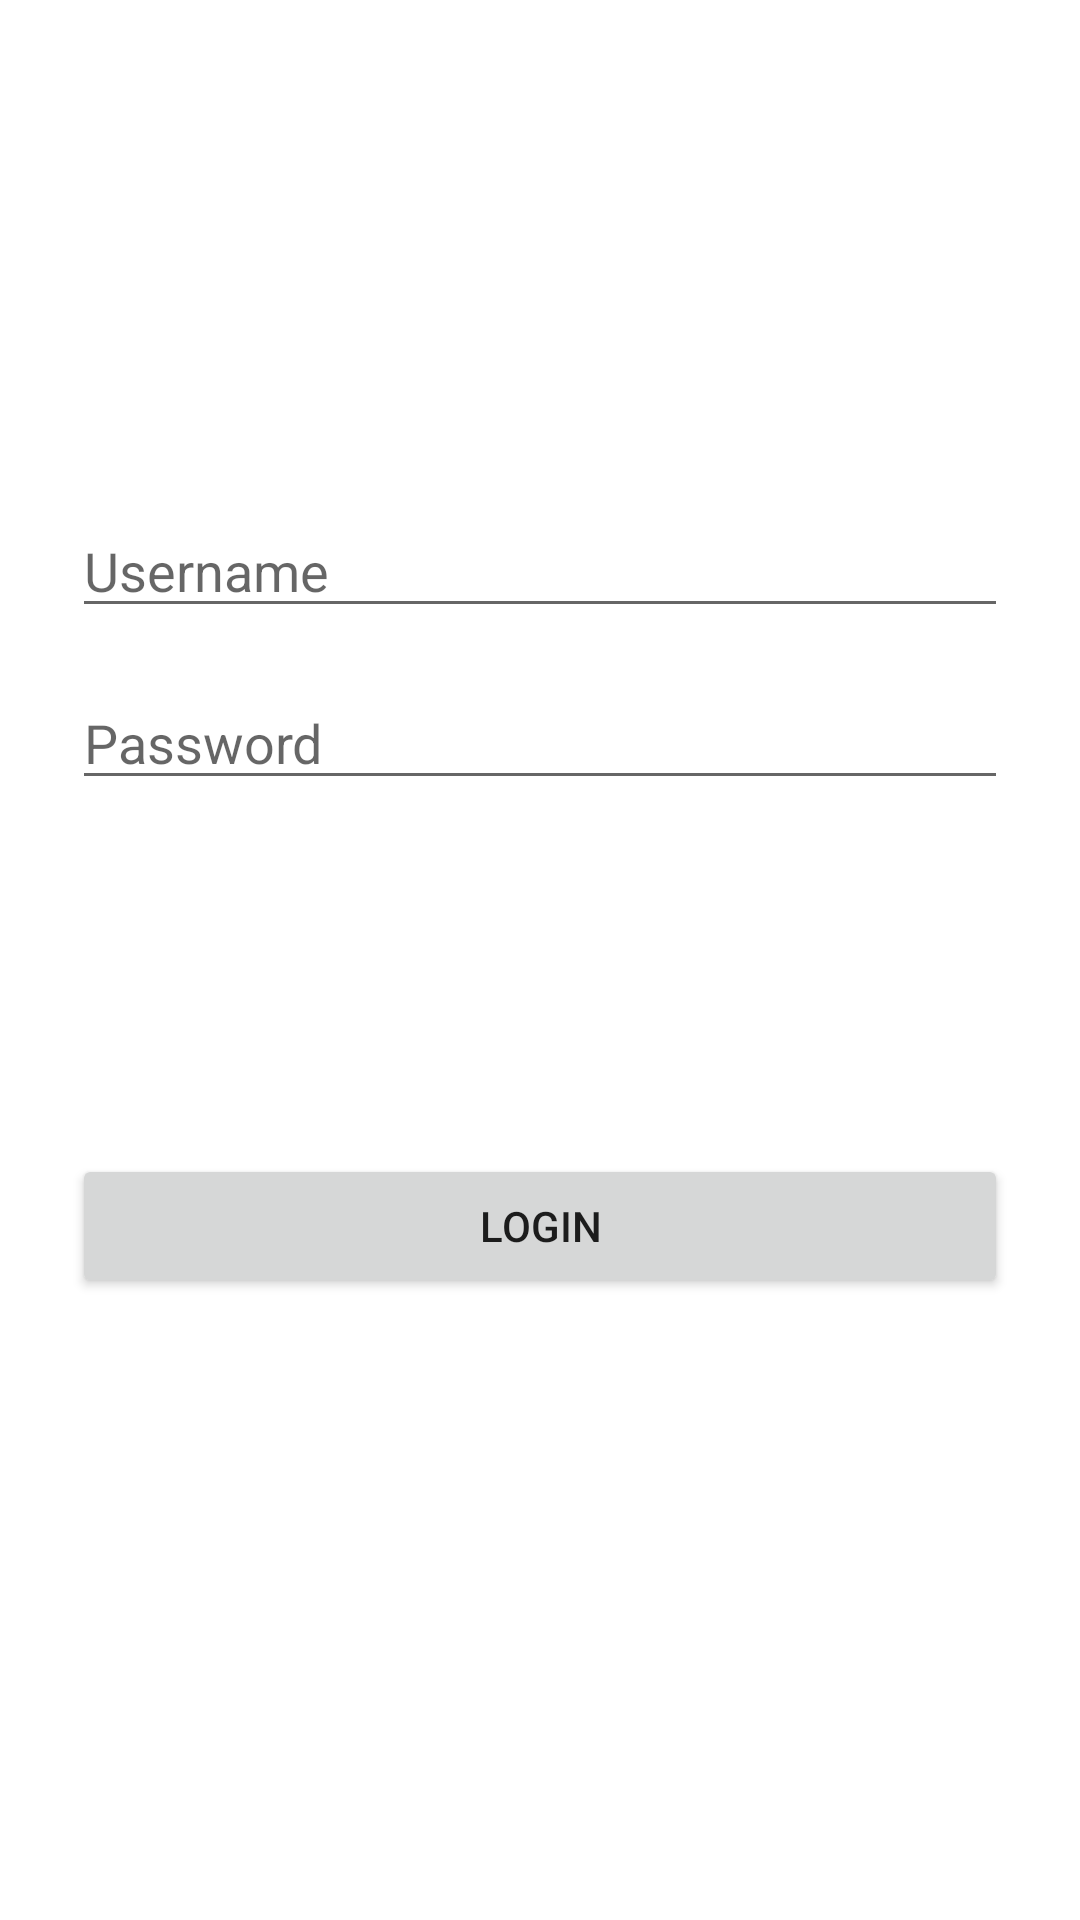

Android layout source for this screen:
<!-- AndroidManifest.xml: application theme Theme.MyChecklist -->
<!-- res/layout/fragment_login.xml -->
<?xml version="1.0" encoding="utf-8"?>
<androidx.constraintlayout.widget.ConstraintLayout xmlns:android="http://schemas.android.com/apk/res/android"
    xmlns:tools="http://schemas.android.com/tools"
    android:layout_width="match_parent"
    android:layout_height="match_parent"
    xmlns:app="http://schemas.android.com/apk/res-auto"
    tools:context=".LoginFragment">

    <EditText
        android:id="@+id/username_edt"
        android:layout_width="0dp"
        android:layout_height="wrap_content"
        android:layout_marginStart="24dp"
        android:layout_marginTop="168dp"
        android:layout_marginEnd="24dp"
        android:ems="10"
        android:inputType="textPersonName"
        android:hint="@string/username"
        app:layout_constraintEnd_toEndOf="parent"
        app:layout_constraintHorizontal_bias="0.497"
        app:layout_constraintStart_toStartOf="parent"
        app:layout_constraintTop_toTopOf="parent" />

    <EditText
        android:id="@+id/password_edt"
        android:layout_width="0dp"
        android:layout_height="wrap_content"
        android:layout_marginTop="16dp"
        android:ems="10"
        android:inputType="textPassword"
        android:hint="@string/password"
        app:layout_constraintEnd_toEndOf="@+id/username_edt"
        app:layout_constraintStart_toStartOf="@+id/username_edt"
        app:layout_constraintTop_toBottomOf="@+id/username_edt" />

    <Button
        android:id="@+id/login_btn"
        android:layout_width="0dp"
        android:layout_height="wrap_content"
        android:layout_marginBottom="32dp"
        android:text="@string/login"
        app:layout_constraintBottom_toBottomOf="parent"
        app:layout_constraintEnd_toEndOf="@+id/username_edt"
        app:layout_constraintStart_toStartOf="@+id/username_edt"
        app:layout_constraintTop_toBottomOf="@+id/username_edt" />

</androidx.constraintlayout.widget.ConstraintLayout>
<!-- resources referenced by this layout -->
<resources>
  <string name="login">Login</string>
  <string name="password">Password</string>
  <string name="username">Username</string>
  <style name="Theme.MyChecklist" parent="Theme.MaterialComponents.DayNight.DarkActionBar">
          
          <item name="colorPrimary">@color/purple_500</item>
          <item name="colorPrimaryVariant">@color/purple_700</item>
          <item name="colorOnPrimary">@color/white</item>
          
          <item name="colorSecondary">@color/teal_200</item>
          <item name="colorSecondaryVariant">@color/teal_700</item>
          <item name="colorOnSecondary">@color/black</item>
          
          <item name="android:statusBarColor" tools:targetApi="l">?attr/colorPrimaryVariant</item>
          
      </style>
  <!-- not gathered from this repository: default colours our renderer supplied (Android Studio template values) -->
  <color name="purple_500">#FF6200EE</color>
  <color name="purple_700">#FF3700B3</color>
  <color name="teal_200">#FF03DAC5</color>
  <color name="teal_700">#FF018786</color>
  <color name="black">#FF000000</color>
  <color name="white">#FFFFFFFF</color>
</resources>
